Run: headless pygame with SDL's dummy video driver; simulated clock (each Clock.tick advances the game by its frame time, no real sleeping); random seed 0; keys injected as events and as key.get_pressed() state; no mouse input.
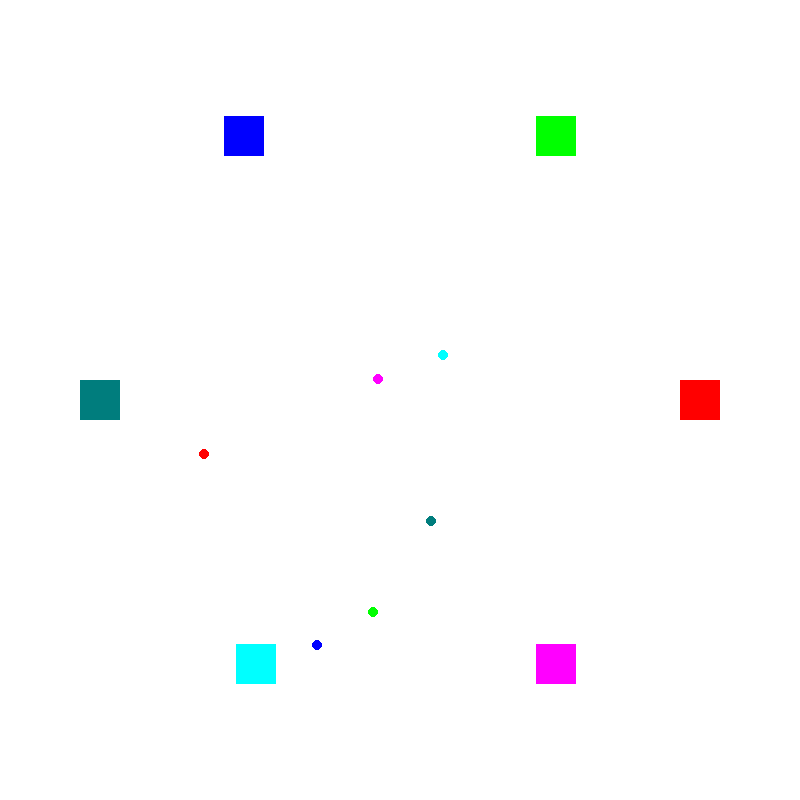
Frame 1 of 4 · flips 1–60 · no input
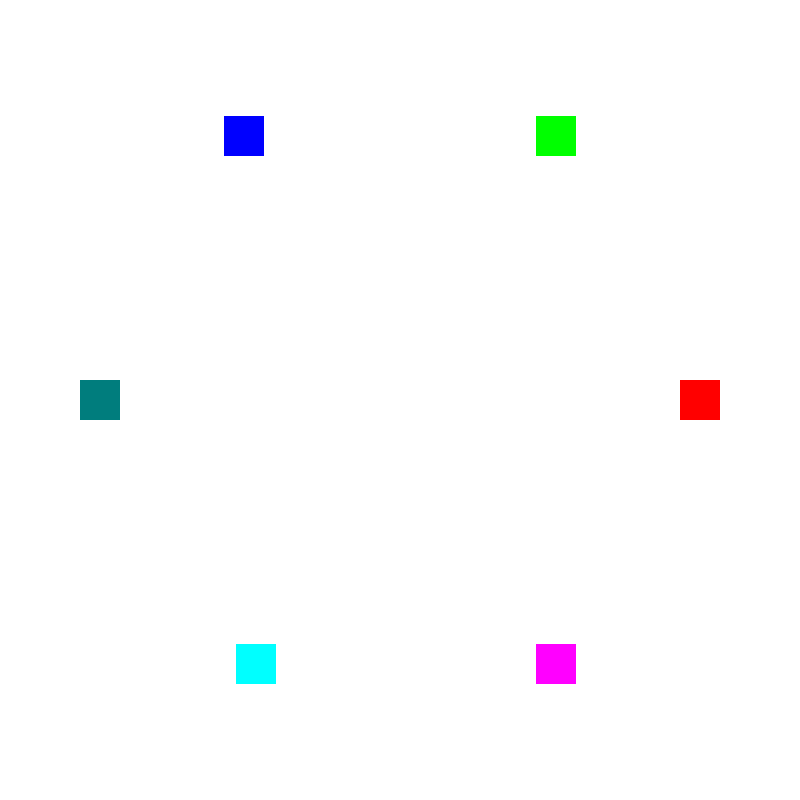
Frame 2 of 4 · flips 61–180 · tapped SPACE, RETURN · held RIGHT (→), D
Frame 3 of 4 · flips 181–300 · held DOWN (↓), S · screen unchanged from frame 2, image omitted
Frame 4 of 4 · flips 301–420 · held LEFT (←), A, UP (↑), W · screen unchanged from frame 3, image omitted

The pygame program that drew these frames:

import pygame
import sys
import time

class RobotAnimation:
    def __init__(self, robot_setpoints):
        pygame.init()

        self.robot_setpoints = robot_setpoints
        self.num_robots = len(robot_setpoints)
        self.robots = [{"position": robot_setpoints[0][0], "index": 0, "iter": 0}, {"position": robot_setpoints[1][0], "index": 1, "iter": 0}, {"position": robot_setpoints[2][0], "index": 2, "iter": 0}, {"position": robot_setpoints[3][0], "index": 3, "iter": 0}, {"position": robot_setpoints[4][0], "index": 4, "iter": 0}, {"position": robot_setpoints[5][0], "index": 5, "iter": 0}]

        self.screen_size = (800, 800)
        self.screen = pygame.display.set_mode(self.screen_size)
        pygame.display.set_caption('Robot Movement Visualization')

        self.clock = pygame.time.Clock()
        self.running = True
        self.iter = 0
        self.list = []
        self.counter = 0

    def update(self):
        for robot in self.robots:

            target_position = self.robot_setpoints[robot["index"]][self.iter]# [robot["iter"]]
            dx = target_position[0] - robot["position"][0]
            dy = target_position[1] - robot["position"][1]

            distance = 5  # Adjust the speed of the robot
            magnitude = (dx**2 + dy**2)**0.5
            if magnitude > distance:
                ratio = distance / magnitude
                dx *= ratio
                dy *= ratio

            robot["position"][0] += dx
            robot["position"][1] += dy

            if (robot["position"][0] == target_position[0] and robot["position"][1] == target_position[1] and self.iter < len(self.robot_setpoints[0]) - 1):
                
                self.list.append(robot["index"])

                if len(list(set(self.list))) == 4:
                    self.iter += 1
                    self.list = []
                

    def draw(self):
        self.screen.fill((255, 255, 255))  # White background

        for event in pygame.event.get():
            if event.type == pygame.QUIT:
                self.running = False

        length = len(robot_setpoints[0])
        pygame.draw.rect(self.screen, (0, 0, 255), pygame.Rect(robot_setpoints[0][length-1][0]-20, robot_setpoints[0][length-1][1]-20, 40, 40))
        pygame.draw.rect(self.screen, (0, 255, 0), pygame.Rect(robot_setpoints[1][length-1][0]-20, robot_setpoints[1][length-1][1]-20, 40, 40))
        pygame.draw.rect(self.screen, (255, 0, 0), pygame.Rect(robot_setpoints[2][length-1][0]-20, robot_setpoints[2][length-1][1]-20, 40, 40))
        pygame.draw.rect(self.screen, (255, 0, 255), pygame.Rect(robot_setpoints[3][length-1][0]-20, robot_setpoints[3][length-1][1]-20, 40, 40))
        pygame.draw.rect(self.screen, (0, 255, 255), pygame.Rect(robot_setpoints[4][length-1][0]-20, robot_setpoints[4][length-1][1]-20, 40, 40))
        pygame.draw.rect(self.screen, (0, 125, 125), pygame.Rect(robot_setpoints[5][length-1][0]-20, robot_setpoints[5][length-1][1]-20, 40, 40))

        color_dict = {0: (0, 0, 255), 1: (0, 255, 0), 2: (255, 0, 0), 3: (255, 0, 255), 4: (0, 255, 255), 5: (0, 125, 125)}

        for robot in self.robots:
            pygame.draw.circle(self.screen, color_dict[robot["index"]], (int(robot["position"][0]), int(robot["position"][1])), 5)
            # pygame.draw.rect(self.screen, color_dict[robot["index"]], robot_setpoints[robot["index"]][length-1][0]-20, robot_setpoints[robot["index"]][length-1][1]-20, 40, 40)

        pygame.display.flip()

        if (self.counter == 0):
            time.sleep(2)
            self.counter = 1

    def run(self):

        while self.running:
            self.update()
            self.draw()
            self.clock.tick(30)  

        pygame.quit()
        sys.exit()

robot_setpoints = {0: [[520.824868, 657.492484], [473.341912, 588.327868], [281.016184, 705.882424], [213.56614000000002, 139.285072], [244.0, 136.0]], 
                    1: [[266.252044, 686.437864], [328.229308, 703.5075879999999], [360.983092, 644.8516119999999], [549.534844, 154.147684], [556.0, 136.0]], 
                    2: [[109.89649600000001, 385.902088], [163.44175600000003, 404.479864], [169.900156, 458.437768], [678.883432, 405.815896], [700.0, 400.0]], 
                    3: [[213.56614000000002, 139.285072], [366.60676, 312.99376], [362.918596, 348.537112], [520.824868, 657.492484], [556.0, 664.0]], 
                    4: [[549.534844, 154.147684], [511.815376, 244.722436], [462.34102, 319.80466], [266.252044, 686.437864], [256.0, 664.0]], 
                    5: [[678.883432, 405.815896], [608.785732, 431.807968], [437.141716, 560.30398], [109.89649600000001, 385.902088], [100.0, 400.0]]}

robot_animation = RobotAnimation(robot_setpoints)
robot_animation.run()
